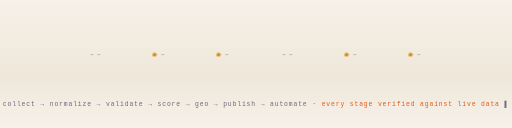
t = 0.00 s
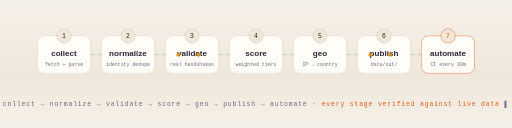
t = 2.20 s
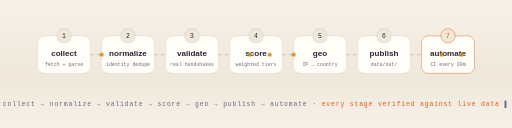
t = 3.48 s
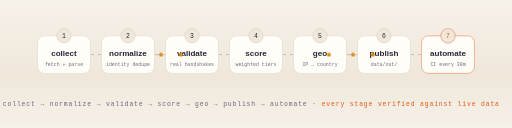
t = 4.96 s
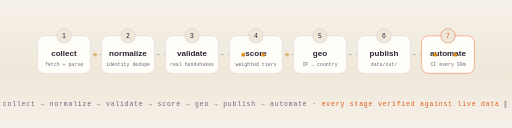
t = 6.52 s
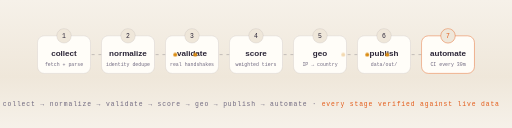
t = 8.52 s

The animated SVG that drew these frames (rendered in a browser with its animation timeline set to each time). Animation: 12 CSS @keyframes rules; frames cover the first 8.52 s, repeats indefinitely.

<svg xmlns="http://www.w3.org/2000/svg" width="1200" height="300" viewBox="0 0 1200 300" role="img" aria-label="YUEL pipeline — seven stages">
<style>
.pt{animation:pt 8s linear infinite}
@keyframes pt{0%{transform:translateY(0);opacity:0}15%{opacity:.9}100%{transform:translateY(-260px);opacity:0}}
.sweep{animation:sw 6.5s ease-in-out infinite}
@keyframes sw{0%,55%{transform:translateX(-620px) skewX(-18deg)}100%{transform:translateX(1240px) skewX(-18deg)}}
.wv{animation:wv 11s ease-in-out infinite alternate}
.w2{animation-duration:16s}
@keyframes wv{to{transform:translateX(-120px)}}
.spin{transform-box:fill-box;transform-origin:center;animation:sp 7s linear infinite}
.rev{animation-direction:reverse}
@keyframes sp{to{transform:rotate(360deg)}}
.beat{transform-box:fill-box;transform-origin:center;animation:bt 2.4s ease-in-out infinite}
@keyframes bt{0%,100%{transform:scale(1)}12%{transform:scale(1.12)}24%{transform:scale(.98)}36%{transform:scale(1)}}
.glow{animation:gw 3.2s ease-in-out infinite}
@keyframes gw{50%{opacity:.4}}
.dash{stroke-dasharray:7 9;animation:dsh 1.4s linear infinite}
@keyframes dsh{to{stroke-dashoffset:-32}}
.pk{animation:pk 3.2s linear infinite}
.p2{animation-delay:1.1s}.p3{animation-delay:2.2s}
@keyframes pk{0%{transform:translateX(0);opacity:0}8%{opacity:1}92%{opacity:1}100%{transform:translateX(var(--d,880px));opacity:0}}
.pls{transform-box:fill-box;transform-origin:center;animation:pls 2.6s ease-out infinite}
@keyframes pls{0%{transform:scale(.6);opacity:.85}100%{transform:scale(2.4);opacity:0}}
.flt{animation:flt 5.5s ease-in-out infinite}
@keyframes flt{50%{transform:translateY(-6px)}}
.rise{animation:rs .9s cubic-bezier(.2,.7,.2,1) both}
.r2{animation-delay:.15s}.r3{animation-delay:.3s}.r4{animation-delay:.45s}.r5{animation-delay:.6s}.r6{animation-delay:.75s}.r7{animation-delay:.9s}.r8{animation-delay:1.05s}
@keyframes rs{from{opacity:0;transform:translateY(14px)}to{opacity:1;transform:translateY(0)}}
.blink{animation:bl 1.1s steps(2) infinite}
@keyframes bl{50%{opacity:0}}
@media (prefers-reduced-motion:reduce){*{animation:none!important}}
</style>
<defs>
<linearGradient id="gTitle" x1="0" y1="0" x2="1" y2="0">
  <stop offset="0" stop-color="#e35a17"/><stop offset=".55" stop-color="#d98a10"/><stop offset="1" stop-color="#7c3aed"/>
</linearGradient>
<linearGradient id="gLine" x1="0" y1="0" x2="1" y2="0">
  <stop offset="0" stop-color="#e35a17" stop-opacity="0"/>
  <stop offset=".3" stop-color="#e35a17"/><stop offset=".55" stop-color="#d98a10"/>
  <stop offset=".8" stop-color="#7c3aed"/><stop offset="1" stop-color="#7c3aed" stop-opacity="0"/>
</linearGradient>
<linearGradient id="gBg" x1="0" y1="0" x2="0" y2="1">
  <stop offset="0" stop-color="#f6f1e9"/><stop offset=".6" stop-color="#efe7da"/><stop offset="1" stop-color="#f6f1e9"/>
</linearGradient>
<linearGradient id="gShine" x1="0" y1="0" x2="1" y2="0">
  <stop offset="0" stop-color="#fff" stop-opacity="0"/><stop offset=".5" stop-color="#fff" stop-opacity=".8"/><stop offset="1" stop-color="#fff" stop-opacity="0"/>
</linearGradient>
<radialGradient id="gOrL" cx="0" cy="0" r="1" gradientUnits="userSpaceOnUse" gradientTransform="translate(60 40) scale(560 320)">
  <stop offset="0" stop-color="#e35a17" stop-opacity=".5"/><stop offset="1" stop-color="#e35a17" stop-opacity="0"/>
</radialGradient>
<radialGradient id="gOrR" cx="0" cy="0" r="1" gradientUnits="userSpaceOnUse" gradientTransform="translate(1140 40) scale(560 320)">
  <stop offset="0" stop-color="#7c3aed" stop-opacity=".5"/><stop offset="1" stop-color="#7c3aed" stop-opacity="0"/>
</radialGradient>
<filter id="fGlow" x="-50%" y="-50%" width="200%" height="200%"><feGaussianBlur stdDeviation="7"/></filter>
</defs>
<rect width="1200" height="300" fill="url(#gBg)"/>
<line x1="212" y1="128" x2="238" y2="128" stroke="rgba(43,37,55,0.35)" stroke-width="1.6" class="dash"/><line x1="362" y1="128" x2="388" y2="128" stroke="rgba(43,37,55,0.35)" stroke-width="1.6" class="dash"/><line x1="512" y1="128" x2="538" y2="128" stroke="rgba(43,37,55,0.35)" stroke-width="1.6" class="dash"/><line x1="662" y1="128" x2="688" y2="128" stroke="rgba(43,37,55,0.35)" stroke-width="1.6" class="dash"/><line x1="812" y1="128" x2="838" y2="128" stroke="rgba(43,37,55,0.35)" stroke-width="1.6" class="dash"/><line x1="962" y1="128" x2="988" y2="128" stroke="rgba(43,37,55,0.35)" stroke-width="1.6" class="dash"/>
<g class="rise r1">
  <rect x="88" y="84" width="124" height="88" rx="16" fill="#fffdf8" stroke="rgba(43,37,55,0.18)"/>
  <circle cx="150" cy="84" r="17" fill="#efe7da" stroke="rgba(43,37,55,0.18)"/>
  <text x="150" y="90" text-anchor="middle" font-family="ui-monospace,Menlo,Consolas,monospace" font-size="15" fill="#2b2537">1</text>
  <text x="150" y="132" text-anchor="middle" font-family="Arial,Helvetica,sans-serif" font-weight="700" font-size="19" fill="#2b2537">collect</text>
  <text x="150" y="155" text-anchor="middle" font-family="ui-monospace,Menlo,Consolas,monospace" font-size="11.5" fill="#6f687f">fetch + parse</text>
</g><g class="rise r2">
  <rect x="238" y="84" width="124" height="88" rx="16" fill="#fffdf8" stroke="rgba(43,37,55,0.18)"/>
  <circle cx="300" cy="84" r="17" fill="#efe7da" stroke="rgba(43,37,55,0.18)"/>
  <text x="300" y="90" text-anchor="middle" font-family="ui-monospace,Menlo,Consolas,monospace" font-size="15" fill="#2b2537">2</text>
  <text x="300" y="132" text-anchor="middle" font-family="Arial,Helvetica,sans-serif" font-weight="700" font-size="19" fill="#2b2537">normalize</text>
  <text x="300" y="155" text-anchor="middle" font-family="ui-monospace,Menlo,Consolas,monospace" font-size="11.5" fill="#6f687f">identity dedupe</text>
</g><g class="rise r3">
  <rect x="388" y="84" width="124" height="88" rx="16" fill="#fffdf8" stroke="rgba(43,37,55,0.18)"/>
  <circle cx="450" cy="84" r="17" fill="#efe7da" stroke="rgba(43,37,55,0.18)"/>
  <text x="450" y="90" text-anchor="middle" font-family="ui-monospace,Menlo,Consolas,monospace" font-size="15" fill="#2b2537">3</text>
  <text x="450" y="132" text-anchor="middle" font-family="Arial,Helvetica,sans-serif" font-weight="700" font-size="19" fill="#2b2537">validate</text>
  <text x="450" y="155" text-anchor="middle" font-family="ui-monospace,Menlo,Consolas,monospace" font-size="11.5" fill="#6f687f">real handshakes</text>
</g><g class="rise r4">
  <rect x="538" y="84" width="124" height="88" rx="16" fill="#fffdf8" stroke="rgba(43,37,55,0.18)"/>
  <circle cx="600" cy="84" r="17" fill="#efe7da" stroke="rgba(43,37,55,0.18)"/>
  <text x="600" y="90" text-anchor="middle" font-family="ui-monospace,Menlo,Consolas,monospace" font-size="15" fill="#2b2537">4</text>
  <text x="600" y="132" text-anchor="middle" font-family="Arial,Helvetica,sans-serif" font-weight="700" font-size="19" fill="#2b2537">score</text>
  <text x="600" y="155" text-anchor="middle" font-family="ui-monospace,Menlo,Consolas,monospace" font-size="11.5" fill="#6f687f">weighted tiers</text>
</g><g class="rise r5">
  <rect x="688" y="84" width="124" height="88" rx="16" fill="#fffdf8" stroke="rgba(43,37,55,0.18)"/>
  <circle cx="750" cy="84" r="17" fill="#efe7da" stroke="rgba(43,37,55,0.18)"/>
  <text x="750" y="90" text-anchor="middle" font-family="ui-monospace,Menlo,Consolas,monospace" font-size="15" fill="#2b2537">5</text>
  <text x="750" y="132" text-anchor="middle" font-family="Arial,Helvetica,sans-serif" font-weight="700" font-size="19" fill="#2b2537">geo</text>
  <text x="750" y="155" text-anchor="middle" font-family="ui-monospace,Menlo,Consolas,monospace" font-size="11.5" fill="#6f687f">IP → country</text>
</g><g class="rise r6">
  <rect x="838" y="84" width="124" height="88" rx="16" fill="#fffdf8" stroke="rgba(43,37,55,0.18)"/>
  <circle cx="900" cy="84" r="17" fill="#efe7da" stroke="rgba(43,37,55,0.18)"/>
  <text x="900" y="90" text-anchor="middle" font-family="ui-monospace,Menlo,Consolas,monospace" font-size="15" fill="#2b2537">6</text>
  <text x="900" y="132" text-anchor="middle" font-family="Arial,Helvetica,sans-serif" font-weight="700" font-size="19" fill="#2b2537">publish</text>
  <text x="900" y="155" text-anchor="middle" font-family="ui-monospace,Menlo,Consolas,monospace" font-size="11.5" fill="#6f687f">data/out/</text>
</g><g class="rise r7">
  <rect x="988" y="84" width="124" height="88" rx="16" fill="#fffdf8" stroke="#e35a17"/>
  <circle cx="1050" cy="84" r="17" fill="#efe7da" stroke="#e35a17"/>
  <text x="1050" y="90" text-anchor="middle" font-family="ui-monospace,Menlo,Consolas,monospace" font-size="15" fill="#e35a17">7</text>
  <text x="1050" y="132" text-anchor="middle" font-family="Arial,Helvetica,sans-serif" font-weight="700" font-size="19" fill="#2b2537">automate</text>
  <text x="1050" y="155" text-anchor="middle" font-family="ui-monospace,Menlo,Consolas,monospace" font-size="11.5" fill="#6f687f">CI every 30m</text>
</g>
<g class="pk p1" style="--d:300px"><circle cx="212" cy="128" r="4.5" fill="#d98a10"/></g><g class="pk p2" style="--d:300px"><circle cx="362" cy="128" r="4.5" fill="#d98a10"/></g><g class="pk p3" style="--d:300px"><circle cx="512" cy="128" r="4.5" fill="#d98a10"/></g><g class="pk p1" style="--d:300px"><circle cx="662" cy="128" r="4.5" fill="#d98a10"/></g><g class="pk p2" style="--d:300px"><circle cx="812" cy="128" r="4.5" fill="#d98a10"/></g><g class="pk p3" style="--d:300px"><circle cx="962" cy="128" r="4.5" fill="#d98a10"/></g>
<text x="600" y="248" text-anchor="middle" font-family="ui-monospace,Menlo,Consolas,monospace" font-size="15" letter-spacing="2" fill="#6f687f">collect → normalize → validate → score → geo → publish → automate · <tspan fill="#e35a17">every stage verified against live data</tspan><tspan class="blink"> ▌</tspan></text>
</svg>
